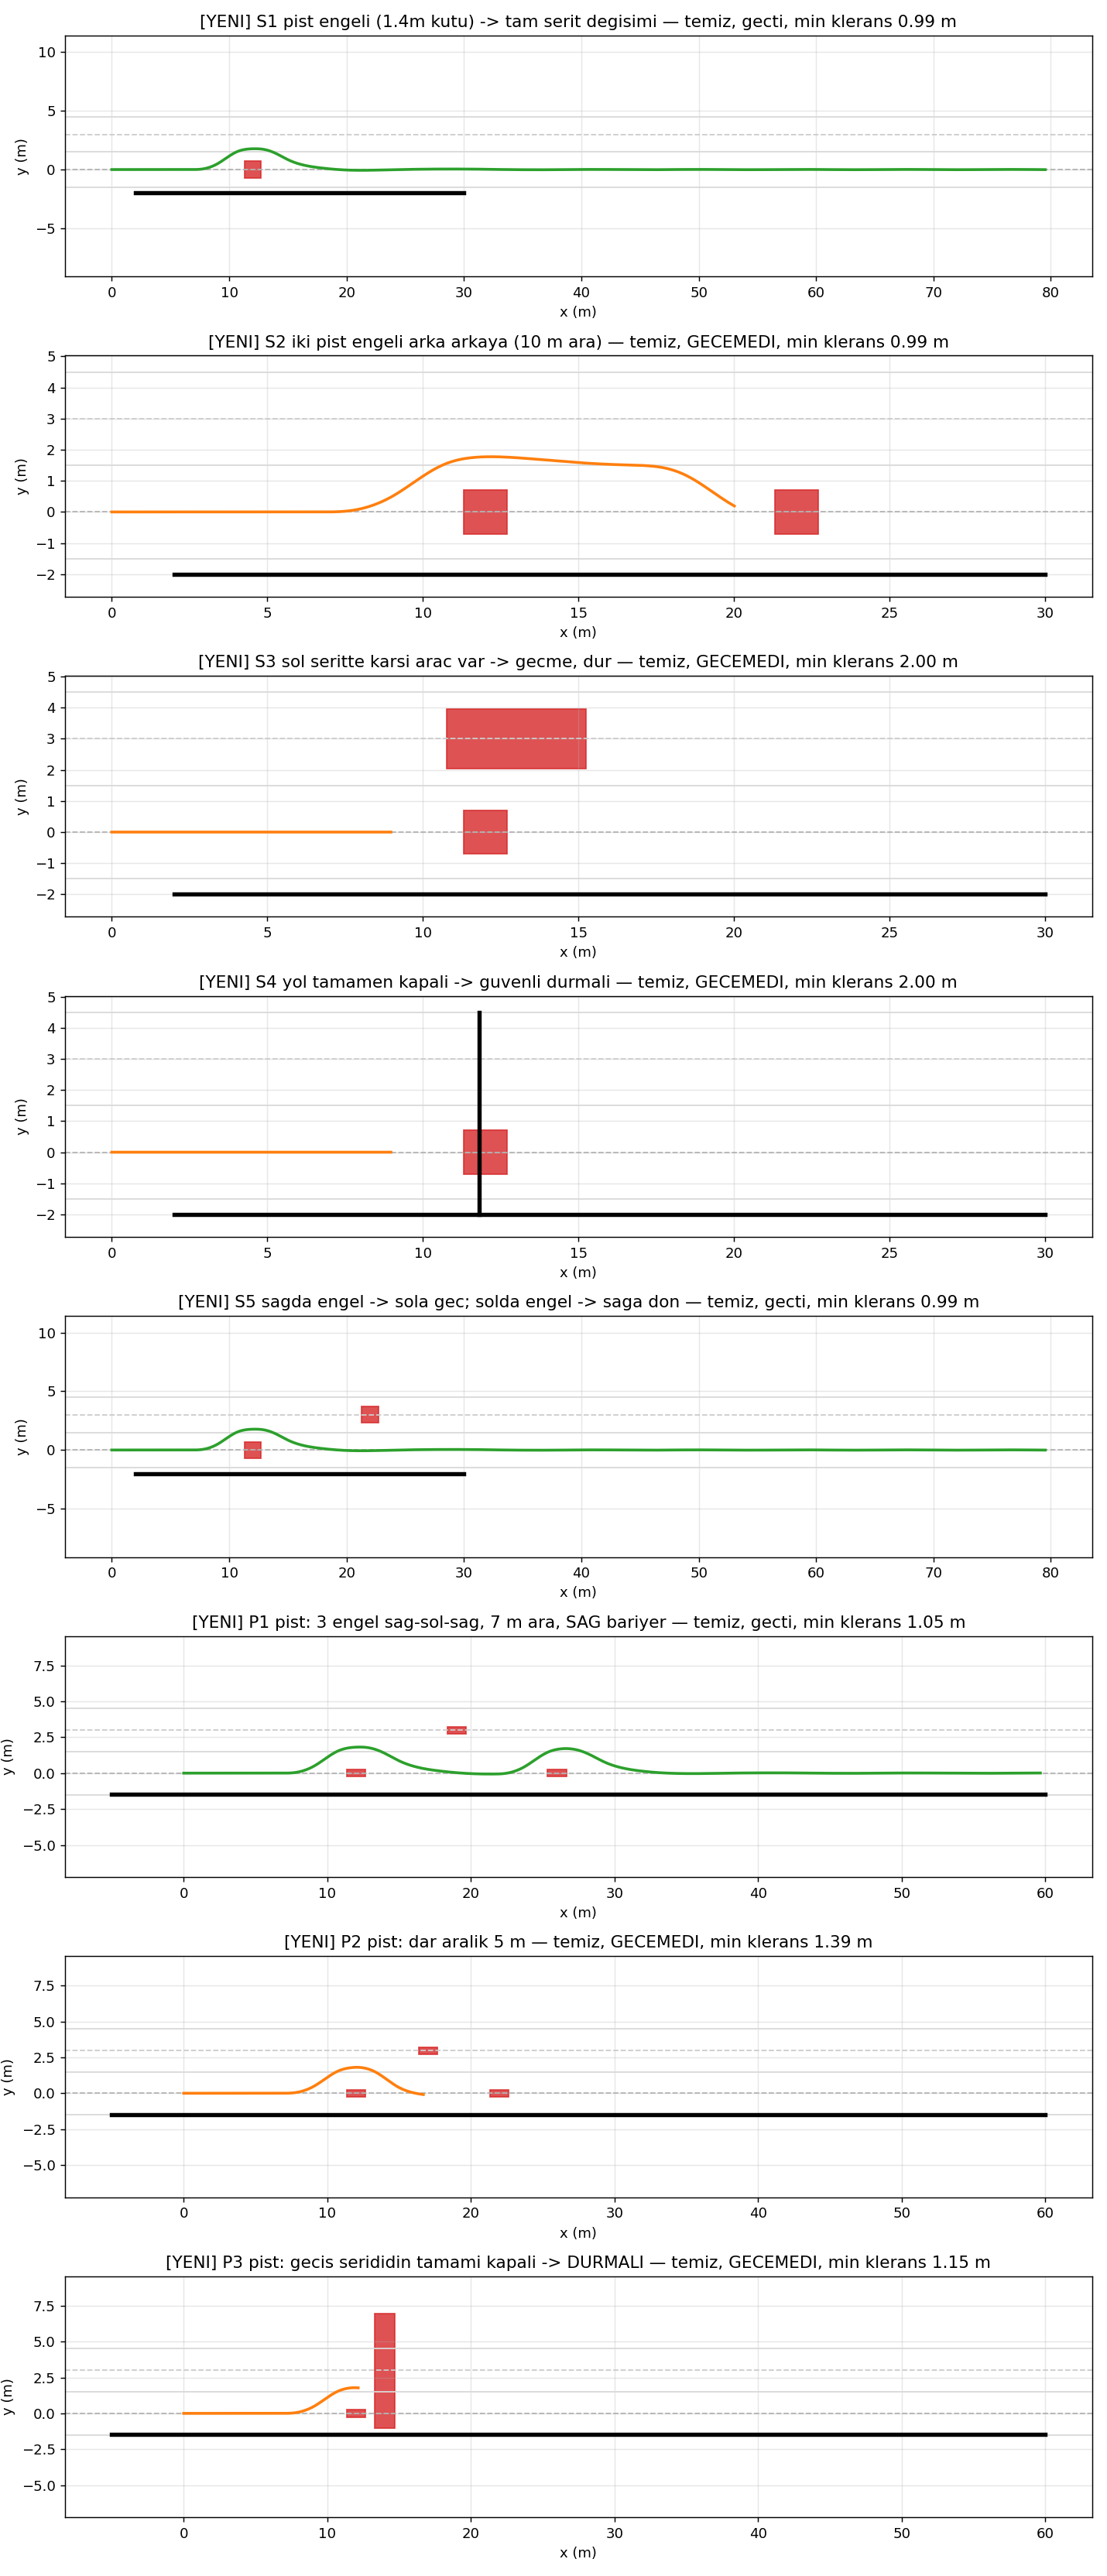

Here is the Python script that generated this plot:
#!/usr/bin/env python3
# -*- coding: utf-8 -*-
"""
SLALOM MASA TESTİ — CARLA'sız, ROS'suz.
================================================================
decision_brain.Alkar_Function4'ü basit bir araç model + sentetik
lidar sektörleriyle (obstacle_lidar_node ile AYNI geometri) kapalı çevrimde
sürer. Amaç: slalom mantığını (üç fazlı weave, çarpışma koruması, yön seçimi)
masaüstünde saniyeler içinde test etmek — CARLA yalnızca SON doğrulama için.

Çalıştırma (workspace herhangi bir yerinden):
    python3 src/neuravix_ros2/slalom_sim.py
Çıktı: konsol özeti + slalom_sim.png (senaryo yörüngeleri)

Eski beyinle karşılaştırma (eski decision_brain kopyası bir pakette ise):
    python3 slalom_sim.py --old-pkg /path/to/old_brain_pkg
"""
import argparse
import math
import os
import sys

# Paket dizinini yola ekle (script src/neuravix_ros2/ altında durur)
_HERE = os.path.dirname(os.path.abspath(__file__))
sys.path.insert(0, _HERE)

from neuravix_ros2.decision_brain import Alkar_Function4  # noqa: E402


# ================================================================
# Araç modeli 
# ================================================================
WHEELBASE   = 1.86                    # m (spec dokümanından)
# TAM KİLİT AÇISI — ARAÇTA ÖLÇÜLDÜ (19.08.2026, slalom_0819_1318 bag'i).
# Spec 31.25 diyor (iç 32.5 / dış 30.0) ve model bunu kullanıyordu, ama
# gerçek sürüşte araç iki kat geniş dönüyor:
#   kaçış fazı, tekerlek geri beslemesi -19..-22 (kilidin %91'i):
#     yol 3.11 m, dönüş 29.9° -> R = 5.97 m -> teker 17.3°
#   dönüş fazı: yol 2.90 m, dönüş 31.8° -> R = 5.21 m -> teker 19.6°
# Ölçüm kendi içinde tutarlı: yanal 0.83 m + yaw 30.2° -> R = 0.83/(1-cos30.2)
# = 6.1 m, yol/yaw'dan çıkanla aynı. Yaw IMU gyro'dan geliyor, yani
# direksiyon kalibrasyonundan bağımsız.
# Sonuç: ham -21/+26 sınırları GERÇEK MEKANİK KİLİT DEĞİL (CLAUDE.md zaten
# "kumandayla ölçüm kilide varmadığı için güvenilmez" diyordu).
# %91 -> %100 ölçeklenince 19.0°, R = 5.40 m.
# 19.08.2026: kısa süre 19.0'a çekildi (bag'den ölçülen R=5.4 m), sonra kök
# neden bulununca 29.7'ye alındı. Araç kilidin sadece %55'ini kullanıyormuş:
# ham sapma 21'de kesiliyordu, gerçek mekanik kilit ~38. Kontrol düğümünün
# menzili düzeltildi (steer_delta ±36, gain -1.20) -> FSM 75 artık ham sapma
# 36 gönderiyor -> teker 29.7 deg -> R = 3.26 m. Model o değeri yansıtır.
MAX_DELTA   = math.radians(29.7)      # duzeltilmis menzille ulasilan kilit
HALF_WIDTH  = 0.53                    # m (body_width 1.06 / 2)


# ================================================================
# DIREKSIYON AKTUATORU — 20.08.2026'da eklendi.
#
# ONCEDEN BU MODEL YOKTU ve simulator FSM acisini ANINDA teker acisina
# ceviriyordu. Bu yuzden masa suite 7/8 verirken arac sahada takiliyordu:
# faz gecisinde komut tam ters kilide sicriyor, TEKERLEK ORAYA SANIYELER
# SONRA variyor ve o sure boyunca arac hala eski yone donuyor.
#
# OLCUM (lokal_0820_0722 + slalom_0819_1318 bag'leri, 20.08.2026):
#   - tekerlek slew hizi: MEDYAN 10 birim/s (gorulen en yuksek 30)
#   - t=10:23:52'de komut -27'den +38'e sicradi; tekerlek
#     +1s: -15   +2s: +2   +4s: +31   -> sifiri gecmesi 2 SANIYE surdu
#   - o iki saniyede arac hala SOLA donuyordu; yanal ofset hedef 1.7 iken
#     3.0'a cikti (fazla 1.3 m). v*T*sin(theta) = 0.55*3.2*0.67 = 1.18 m,
#     olculen fazlayla birebir.
#   - ham birim <-> teker acisi: sapma 32 -> 31.5 deg (IMU gyro ile, yani
#     direksiyondan BAGIMSIZ olculdu) => ~1 derece / birim.
#
# Kontrolcu (bee1_description/scripts/steering_ctrl.py):
#   delta_pwm = min(max_delta, min_drive + kp*(|hata|-tol))
# max_delta=68 iken |hata|>16.3 icin PWM SABIT kalir -> hiz artmaz.
# ================================================================
DEG_PER_UNIT = 0.98        # olculdu: ham sapma 32 -> 31.5 deg
STEER_STRAIGHT = 2.0       # duz konumun ham degeri
STEER_SLEW = 10.0          # birim/s (max_delta=68 ile OLCULEN medyan)
STEER_TOL = 1.0            # steering_ctrl tolerance: icindeyken motor kapali
# Kontrol dugumunun ham hedef esleme sabitleri (neuravix_control_node_real)
STEER_GAIN = -1.20
STEER_DELTA_L, STEER_DELTA_R = -36.0, 36.0
STEER_RAW_MIN, STEER_RAW_MAX = -34.0, 38.0


# ================================================================
# HIZ OLCEKLEMESI — 20.08.2026'da eklendi.
#
# Simulator FSM'in km/h degerini ARACA DOGRUDAN veriyordu. Gercek dugum
# (neuravix_control_node_real._cmd_speed) ise once olcekliyor:
#     s = min(fsm_kmh * speed_target_scale, max_speed_kmh)
#     s = max(s, min_speed_kmh)          # s > 0 iken
# Araçta kullanilan degerlerle (scale 0.25) FSM'in 4.0 km/h'si araca
# 1.2 km/h olarak gidiyor. Simulator ise 4.0'i oldugu gibi suruyordu, yani
# GERCEK ARACIN 3-5 KATI HIZLA.
#
# Bu, direksiyon gecikmesiyle birleşince simulatoru yaniltiyordu: tekerlek
# donerken simulator 2.9 m yiyor, arac 0.9 m. Sonuc olarak simulatorde weave
# kacis fazinda acil esige carpip kesiliyor, araçta ise devam edip donus
# fazina variyor ve ORADA asiyor. Yani simulator gercegin arizasini degil
# BASKA bir arizayi uretiyordu ve donus fazi hic test edilemiyordu.
SPEED_SCALE = 0.25       # -p speed_target_scale
MIN_SPEED   = 1.2        # -p min_speed_kmh
MAX_SPEED   = 5.0        # -p max_speed_kmh


def arac_hizi(fsm_kmh, brake):
    """FSM km/h -> araca giden gercek hiz hedefi (kontrol dugumunun aynisi)."""
    if brake:
        return 0.0
    s = min(float(fsm_kmh) * SPEED_SCALE, MAX_SPEED)
    if s > 0.0 and MIN_SPEED > 0.0:
        s = max(s, MIN_SPEED)
    return s


def fsm_to_raw(steer_alkar):
    """FSM acisi (15..75) -> araca gonderilen HAM direksiyon hedefi."""
    sap = (float(steer_alkar) - 45.0) * STEER_GAIN
    sap = max(STEER_DELTA_L, min(STEER_DELTA_R, sap))
    return max(STEER_RAW_MIN, min(STEER_RAW_MAX, STEER_STRAIGHT + sap))


class Vehicle:
    def __init__(self, x=0.0, y=0.0, yaw=0.0):
        self.x, self.y, self.yaw = x, y, yaw
        self.v = 0.0          # m/s
        self.dist = 0.0       # katedilen yol (m)
        self.raw = STEER_STRAIGHT   # tekerlegin GERCEK ham konumu

    def step(self, steer_alkar, target_kmh, brake, dt):
        target_v = arac_hizi(target_kmh, brake) / 3.6
        tau = 0.35 if (brake or target_v < self.v) else 1.2   # fren/yavaşlama hızlı
        self.v += (target_v - self.v) * min(1.0, dt / tau)
        if self.v < 0.02 and target_v == 0.0:
            self.v = 0.0
        # --- direksiyon aktuatoru: hedefe SLEW hiziyla yaklasir ---
        hedef = fsm_to_raw(steer_alkar)
        hata = hedef - self.raw
        if abs(hata) > STEER_TOL:
            adim = STEER_SLEW * dt
            self.raw += math.copysign(min(adim, abs(hata)), hata)
        # ham -> teker acisi. Ham POZITIF = fiziksel SAG = negatif yaw.
        delta = math.radians(-(self.raw - STEER_STRAIGHT) * DEG_PER_UNIT)
        self.yaw += self.v / WHEELBASE * math.tan(delta) * dt
        self.x += self.v * math.cos(self.yaw) * dt
        self.y += self.v * math.sin(self.yaw) * dt
        self.dist += self.v * dt


# ================================================================
# Sanal lidar — obstacle_lidar_node.py ile AYNI sektör geometrisi
# (side_offset=3.0 / side_corridor=1.5: 2026-08-03 pist ölçüsü güncellemesi)
# ================================================================
CORRIDOR   = 0.70
# 17.08.2026: pist şerit genişliği ÖLÇÜLDÜ = 2.96 m (lane_follower'ın lane_w_px
# değeri; bir şeridin iki çizgisi arası). Yan sektör sınırları ona göre:
#   yakın kenar 1.48 = orta çizgi -> kendi şeridimizdeki engel yan sektöre
#     girmesin (engel yarı-eni 0.60-0.75 m).
#   uzak kenar  4.00 = sol duvarın (1.5*2.96 = 4.44) 0.44 m berisi.
# merkez=(1.48+4.00)/2=2.74, yarı genişlik=(4.00-1.48)/2=1.26.
# Bu sayılar obstacle_lidar_node'a launch'tan geçilenlerle AYNI olmalı —
# ayrılırlarsa bu dosya gerçeği değil bir kurguyu test eder.
PIST_SERIT = 2.96
SIDE_OFF   = 2.74
SIDE_CORR  = 1.26
BUMPER     = 0.233
X_MIN      = 0.5
SIDE_X_MIN = -1.86
MAX_RANGE  = 30.0
CLEAR      = 99.0


def sector_distances(veh, points):
    """Dünya koordinatlı engel noktalarını araç çerçevesine çevirip
    front/left/right kleransını hesaplar (obstacle_lidar semantiği)."""
    cy, sy = math.cos(veh.yaw), math.sin(veh.yaw)
    fx, lx, rx = [], [], []
    near = 0
    for (px, py) in points:
        dx, dy = px - veh.x, py - veh.y
        xv = dx * cy + dy * sy          # araç ileri ekseni
        yv = -dx * sy + dy * cy         # araç sol ekseni (+y sol)
        if xv >= MAX_RANGE:
            continue
        if abs(yv) <= CORRIDOR:
            if X_MIN < xv:
                fx.append(xv)
            elif BUMPER < xv <= X_MIN:  # near-field guard
                near += 1
        if abs(yv - SIDE_OFF) < SIDE_CORR and SIDE_X_MIN < xv:
            lx.append(xv)
        if abs(yv + SIDE_OFF) < SIDE_CORR and SIDE_X_MIN < xv:
            rx.append(xv)
    front = 0.0 if near >= 4 else (max(0.0, min(fx) - BUMPER) if fx else CLEAR)
    left  = max(0.0, min(lx) - BUMPER) if lx else CLEAR
    right = max(0.0, min(rx) - BUMPER) if rx else CLEAR
    return front, left, right


# Yanal klerans profili — obstacle_lidar_node._profil ile AYNI geometri.
PROF_Y_MAX = 3.5
PROF_STEP  = 0.5


def lateral_profile(veh, points):
    """Her yanal kutu icin boylamsal klerans (arac cercevesi, +y sol).

    Beyin bunu "kendi seridim su an -_lateral yanimda, orada ne var?"
    sorusunu sormak icin kullanir; sabit yan sektorler bunu cevaplayamiyor
    cunku arac kaymisken bariyeri tariyorlar.
    """
    cy, sy = math.cos(veh.yaw), math.sin(veh.yaw)
    n = int(round(2.0 * PROF_Y_MAX / PROF_STEP)) + 1
    kova = [[] for _ in range(n)]
    for (px, py) in points:
        dx, dy = px - veh.x, py - veh.y
        xv = dx * cy + dy * sy
        if not (X_MIN < xv < MAX_RANGE):
            continue
        yv = -dx * sy + dy * cy
        for i in range(n):
            yc = -PROF_Y_MAX + i * PROF_STEP
            if abs(yv - yc) <= CORRIDOR:
                kova[i].append(xv)
    return [max(0.0, min(k) - BUMPER) if k else CLEAR for k in kova]


def circle_pts(cx, cy, r, n=48):
    return [(cx + r * math.cos(a), cy + r * math.sin(a))
            for a in [2 * math.pi * i / n for i in range(n)]]


def box_pts(cx, cy, w, h, step=0.15):
    """Dikdörtgen engel çevre noktaları (pist engeli 1.4x1.4 m kutu)."""
    pts = []
    hw, hh = w / 2.0, h / 2.0
    nx = max(2, int(w / step)); ny = max(2, int(h / step))
    for i in range(nx + 1):
        x = cx - hw + w * i / nx
        pts += [(x, cy - hh), (x, cy + hh)]
    for i in range(ny + 1):
        y = cy - hh + h * i / ny
        pts += [(cx - hw, y), (cx + hw, y)]
    return pts


def wall_pts(x0, y0, x1, y1, step=0.25):
    n = max(2, int(math.hypot(x1 - x0, y1 - y0) / step))
    return [(x0 + (x1 - x0) * i / n, y0 + (y1 - y0) * i / n)
            for i in range(n + 1)]


# ================================================================
# Şerit takipçisi vekili: şerit merkezi y=0 varsayımıyla basit açı üretir
# (gerçekte lane_follower'ın /master ID-2 çıktısının yerine geçer)
# ================================================================
def lane_steer_proxy(veh):
    # y>0 = şeridin solundayız -> sağa kır (<45); yaw>0 = sola bakıyoruz -> sağa
    return max(15.0, min(75.0, 45.0 - 25.0 * veh.y - 55.0 * veh.yaw))


# ================================================================
# Senaryo koşucusu — kontrol düğümünün 20 Hz döngüsünü taklit eder
# ================================================================
# T VARSAYILANI 60 -> 120 s (20.08.2026). Hiz olceklemesi eklendikten sonra
# arac gercek araç gibi ~1.2 km/h suruyor (onceden 4-10 km/h); 60 saniye
# 20 m'lik bir senaryoyu bitirmeye YETMIYOR ve senaryolar "sure doldu" diye
# OBSTACLE_AVOID'da kalip basarisiz sayiliyordu.
def run_scenario(brain_cls, obstacles, walls=(), T=120.0, dt=0.05,
                 feed_yaw=True, label=""):
    veh = Vehicle()
    brain = brain_cls()
    clock = {"t": 0.0}
    brain._now = lambda: clock["t"]        # beyin duvar saatine değil sim saatine baksın

    # PİST AYARLARI — araçta launch'tan geçilenlerle AYNI olmalı.
    # Beynin varsayılanları geniş yol içindir (lateral_target=3.0 = tam şerit
    # değişimi); 2.96 m'lik pistte o hedef 2. engelin tam içine götürür.
    # Bu blok olmadan simülatör araçta çalışacak ayarı DEĞİL, varsayılanları
    # test eder — 17.08.2026'da tam bu yüzden suite 5/5 verirken CARLA
    # kilitleniyordu.
    for k, v in PIST_PARAMS.items():
        setattr(brain, k, v)

    pts = []
    for ob in obstacles:
        if len(ob) == 4:            # (x, y, w, h) kutu
            pts += box_pts(*ob)
        else:                       # (x, y, r) daire
            pts += circle_pts(*ob)
    for w in walls:
        pts += wall_pts(*w)

    log = {"t": [], "x": [], "y": [], "yaw": [], "steer": [], "v": [],
           "state": [], "phase": [], "min_clear": 1e9, "events": []}
    next_obs = 0.0
    last_state = None

    n_steps = int(T / dt)
    for i in range(n_steps):
        clock["t"] = i * dt

        # 10 Hz engel algısı (obstacle_lidar rate_hz=10)
        if clock["t"] >= next_obs - 1e-9:
            f, l, r = sector_distances(veh, pts)
            brain.obstacle_event(front=f, left=l, right=r,
                                 profile=lateral_profile(veh, pts),
                                 profile_y0=-PROF_Y_MAX, profile_dy=PROF_STEP)
            next_obs += 0.1

        # ~20 Hz şerit algısı
        brain.lane_detect_event([2, lane_steer_proxy(veh)])

        # 20 Hz kontrol döngüsü (control_loop eşdeğeri)
        try:
            if feed_yaw:
                # KONUM DA VERILIR (17.08.2026). Her iki kontrol dugumu de
                # x/y besliyor ve beyin yanal ofseti KONUMDAN olcuyor; sadece
                # distance+yaw verilirse olu-hesap yaw integraline duser ve
                # 20 m'de ~1.8 m sapar (CLAUDE.md). O fark yuzunden bu suite
                # arac ayariyla ayni sonucu vermiyordu.
                brain.update_motion(distance=veh.dist, yaw=veh.yaw,
                                    x=veh.x, y=veh.y)
            else:
                # feed_yaw=False: odometrisiz gerilemeyi test eder (zaman
                # tabanli fazlar) — kasitli olarak konum da verilmez.
                brain.update_motion(distance=veh.dist)
        except TypeError:                   # eski beyin: yaw parametresi yok
            brain.update_motion(distance=veh.dist)
        brain._update_state_machine()
        d = brain.get_decision()

        steer = float(d["steering_angle"])
        lb = float(d.get("lane_blend", 0.0))
        if d["state"] == "LANE_FOLLOW":
            pass                            # FSM çıktısı zaten şerit açısı (planner off)
        elif lb > 0.0:
            steer = (1.0 - lb) * steer + lb * lane_steer_proxy(veh)

        veh.step(steer, d["target_speed_kmh"], d["brake"], dt)

        # Engele en yakın geçiş (araç merkezinden nokta bulutuna)
        for (px, py) in pts:
            dd = math.hypot(px - veh.x, py - veh.y)
            if dd < log["min_clear"]:
                log["min_clear"] = dd

        st = d["state"]
        if st != last_state:
            log["events"].append((clock["t"], st, brain.last_event))
            last_state = st
        log["t"].append(clock["t"]); log["x"].append(veh.x)
        log["y"].append(veh.y); log["yaw"].append(veh.yaw)
        log["steer"].append(steer); log["v"].append(veh.v * 3.6)
        log["state"].append(st); log["phase"].append(d.get("avoid_phase"))

    # --- Değerlendirme ---
    obs_max_x = max((o[0] for o in obstacles), default=0.0)
    end_y, end_x = veh.y, veh.x
    collided = log["min_clear"] < (HALF_WIDTH + 0.05)
    passed = end_x > obs_max_x + 2.0 if obstacles else True
    returned = abs(end_y) < 0.6
    log["result"] = {
        "label": label, "collided": collided, "passed": passed,
        "returned": returned, "end": (end_x, end_y),
        "min_clear": log["min_clear"],
        "final_state": log["state"][-1] if log["state"] else "?",
    }
    log["obstacles"] = obstacles
    log["walls"] = walls
    return log


def summarize(log):
    r = log["result"]
    verdict = []
    verdict.append("CARPISTI!" if r["collided"]
                   else f"temiz (min {r['min_clear']:.2f} m)")
    verdict.append("engeli GECTI" if r["passed"] else "engeli GECEMEDI")
    verdict.append("seride dondu" if r["returned"]
                   else f"seritten uzak (y={r['end'][1]:+.2f})")
    print(f"\n=== {r['label']} ===")
    print("  Sonuc:", " | ".join(verdict), f"| son durum: {r['final_state']}")
    for (t, st, ev) in log["events"]:
        print(f"  t={t:5.1f}s  {st:15s} {ev}")


def plot(logs, out_png):
    try:
        import matplotlib
        matplotlib.use("Agg")
        import matplotlib.pyplot as plt
        import matplotlib.patches as mpatches
    except ImportError:
        print("(matplotlib yok — grafik atlandi)")
        return
    n = len(logs)
    fig, axes = plt.subplots(n, 1, figsize=(11, 3.2 * n), squeeze=False)
    for ax, log in zip((a for row in axes for a in row), logs):
        r = log["result"]
        ax.axhline(0, color="0.7", ls="--", lw=1)      # sag serit merkezi (biz)
        ax.axhline(3.0, color="0.8", ls="--", lw=1)    # sol serit merkezi
        ax.axhline(1.5, color="0.85", lw=1)            # serit cizgisi
        ax.axhline(-1.5, color="0.85", lw=1); ax.axhline(4.5, color="0.85", lw=1)
        for ob in log["obstacles"]:
            if len(ob) == 4:
                ox, oy, ow, oh = ob
                ax.add_patch(mpatches.Rectangle((ox - ow / 2, oy - oh / 2),
                                                ow, oh, color="tab:red", alpha=0.8))
            else:
                ax.add_patch(mpatches.Circle((ob[0], ob[1]), ob[2],
                                             color="tab:red", alpha=0.8))
        for (x0, y0, x1, y1) in log["walls"]:
            ax.plot([x0, x1], [y0, y1], color="k", lw=3)
        ok = (not r["collided"]) and r["passed"]
        ax.plot(log["x"], log["y"], color="tab:green" if ok else "tab:orange", lw=2)
        ax.set_title(f"{r['label']} — "
                     f"{'CARPISTI' if r['collided'] else 'temiz'}, "
                     f"{'gecti' if r['passed'] else 'GECEMEDI'}, "
                     f"min klerans {r['min_clear']:.2f} m")
        ax.set_xlabel("x (m)"); ax.set_ylabel("y (m)")
        ax.set_ylim(-3.2, 5.5); ax.set_aspect("equal", adjustable="datalim")
        ax.grid(alpha=0.3)
    fig.tight_layout()
    fig.savefig(out_png, dpi=130)
    print(f"\nGrafik: {out_png}")


# PİST GEOMETRİSİ (carla-pist/pist_layout.json, 2026-08-03):
#   şerit genişliği 3.0 m; biz sağ şerit merkezinde (y=0), sol (karşı) şerit
#   merkezi y=+3.0; sağ yol kenarı bariyeri şerit kenarının ~0.5 m dışında
#   (y=-2.0). Pist slalom engeli: 1.4 x 1.4 m kutu, şerit ortasında.
BARRIER_R = [(2.0, -2.0, 30.0, -2.0)]     # sağ kenar bariyeri (eski senaryolar)

# --- GERÇEK PİST: iki yanda bariyer, arada iki şerit ----------------------
# 17.08.2026, CARLA koşusundan bulunan hata bu senaryolarla üretilir.
# Duvarlar aracın ARKASINDAN başlar (x=-5): gerçekte bariyer aracın yanında
# da vardır ve yan sektör SIDE_X_MIN=-2.51'den itibaren bakar. Eski
# BARRIER_R x=2.0'dan başlıyordu, yani araç hizasında duvar YOKTU — bu
# yüzden masa suiti 5/5 verirken CARLA'da araç kilitleniyordu.
DUVAR_SAG =  -PIST_SERIT / 2.0        # -1.48
DUVAR_SOL =  1.5 * PIST_SERIT         # +4.44 (SADECE karsilastirma icin)

# GERCEK PISTTE SADECE SAG BARIYER VAR (17.08.2026, operator duzeltmesi).
# Ilk kurulumda iki yana da duvar konmustu ve bulunan "arac acilyinca on
# koridor duvari goruyor" kilitlenmesi TAMAMEN o uydurma SOL duvardan
# kaynaklaniyordu. Sag bariyer araci saga kacmaktan alikoyar (senaryo icin
# gerekli); solda ise acik alan vardir.
PIST_DUVAR = [(-5.0, DUVAR_SAG, 60.0, DUVAR_SAG)]

# Iki yanli hali sadece "ya iki tarafi da kapali olsaydi" karsilastirmasi
# icin duruyor; varsayilan senaryolarda KULLANILMAZ.
PIST_DUVAR_IKI_YAN = PIST_DUVAR + [(-5.0, DUVAR_SOL, 60.0, DUVAR_SOL)]

# Araca gidecek ayarlar (launch dosyasiyla senkron tutulacak).
#   slalom_lateral_target 1.5 : engel yari-eni 0.65 + arac yari-eni 0.53 =
#     1.18 gerekli; 1.5 pay birakir. Beynin varsayilani 3.0 (tam serit
#     degisimi) 2.96 m'lik pistte 2. engelin ICINE goturur.
#   slalom_escape_steer varsayilan 75 (tam kilit) BIRAKILDI: 62 denendi,
#     kacis yetismeyip front 1.0'a dusuyor ve S1 bozuluyor. Dar pistteki
#     asil sorun donme acisi degil, ON KORIDORUN acilyken duvari gormesi;
#     onu front_trust_deg kapisi cozuyor.
PIST_PARAMS = {
    "slalom_lateral_target": 1.5,
    # Profil geldigi icin "kendi seridim acildi -> don" kapisi artik
    # guvenilir (eskiden sabit yan sektor bariyeri gorup hep 0 veriyordu).
    "return_home_when_free": True,
}

def pist_engelleri(n=3, ilk=12.0, ara=7.0, en=1.30, derinlik=0.5):
    """Dönüşümlü slalom dizisi: EGO şeridi -> KARŞI şerit -> EGO ...
    (yarışma düzeni: sağ-sol-sağ, 3 engel, 5-8 m arayla)."""
    return [(ilk + k * ara, 0.0 if k % 2 == 0 else PIST_SERIT, en, derinlik)
            for k in range(n)]
SCENARIOS = [
    # (etiket, engeller [(x,y,r) daire | (x,y,w,h) kutu], duvarlar)
    ("S1 pist engeli (1.4m kutu) -> tam serit degisimi",
     [(12.0, 0.0, 1.4, 1.4)], BARRIER_R, "pass"),
    ("S2 iki pist engeli arka arkaya (10 m ara)",
     [(12.0, 0.0, 1.4, 1.4), (22.0, 0.0, 1.4, 1.4)], BARRIER_R, "pass"),
    ("S3 sol seritte karsi arac var -> gecme, dur",
     [(12.0, 0.0, 1.4, 1.4), (13.0, 3.0, 4.5, 1.9)], BARRIER_R, "stop"),
    ("S4 yol tamamen kapali -> guvenli durmali",
     [(12.0, 0.0, 1.4, 1.4)],
     BARRIER_R + [(11.8, -2.0, 11.8, 4.5)], "stop"),
    # Gerçek alternasyonlu slalom: engel 1 SAĞ şeritte (bizim şerit),
    # engel 2 SOL şeritte. Beklenen: sola geç, engel 1'i geç; sol şeritteki
    # engel 2'yi görüp sağ şeride dön (dönülecek şerit boş — engel 1 geride
    # kaldı) ve engel 2'nin yanından kendi şeridimizden geç.
    ("S5 sagda engel -> sola gec; solda engel -> saga don",
     [(12.0, 0.0, 1.4, 1.4), (22.0, 3.0, 1.4, 1.4)], BARRIER_R, "pass"),

    # ---- GERCEK PIST (17.08.2026) — CARLA'daki kilitlenmeyi ureten senaryo
    # 2.96 m serit, IKI YANDA bariyer, 3 engel sag-sol-sag 7 m arayla.
    # CARLA'da olan: arac 1. engeli geciyor, yanal +1.18'de kaliyor, o anda
    # HER IKI yan sektor de duvara denk gelip 0 okuyor, "gidecek acik serit
    # YOK" deyip duruyor.
    ("P1 pist: 3 engel sag-sol-sag, 7 m ara, SAG bariyer",
     pist_engelleri(3, 12.0, 7.0), PIST_DUVAR, "pass"),
    ("P2 pist: dar aralik 5 m",
     pist_engelleri(3, 12.0, 5.0), PIST_DUVAR, "pass"),
    ("P3 pist: gecis serididin tamami kapali -> DURMALI",
     pist_engelleri(1, 12.0) + [(14.0, PIST_SERIT, 1.4, 8.0)],
     PIST_DUVAR, "stop"),
]


def main():
    ap = argparse.ArgumentParser()
    ap.add_argument("--old-pkg", help="eski decision_brain kopyasinin paket dizini "
                                      "(karsilastirma icin)")
    ap.add_argument("--no-yaw", action="store_true",
                    help="yaw beslemesini kapat (yol-mesafesi yedegini test et)")
    ap.add_argument("--out", default=os.path.join(_HERE, "slalom_sim.png"))
    args = ap.parse_args()

    brains = [("YENI", Alkar_Function4)]
    if args.old_pkg:
        sys.path.insert(0, os.path.dirname(os.path.abspath(args.old_pkg)))
        pkg = os.path.basename(os.path.normpath(args.old_pkg))
        old_mod = __import__(f"{pkg}.decision_brain", fromlist=["Alkar_Function4"])
        brains.append(("ESKI", old_mod.Alkar_Function4))

    logs = []
    for tag, cls in brains:
        for (label, obstacles, walls, expect) in SCENARIOS:
            log = run_scenario(cls, obstacles, walls,
                               feed_yaw=not args.no_yaw,
                               label=f"[{tag}] {label}")
            log["result"]["expect"] = expect
            summarize(log)
            logs.append(log)
    plot(logs, args.out)

    # Genel karar: beklenti senaryo başına ("pass" = temiz geç + şeride dön,
    # "stop" = geçmeye kalkma, çarpışmadan güvenli dur)
    yeni = [l["result"] for l in logs if l["result"]["label"].startswith("[YENI]")]
    fails = []
    for r in yeni:
        if r["collided"]:
            fails.append(r)
        elif r["expect"] == "pass" and not (r["passed"] and r["returned"]):
            fails.append(r)
        elif r["expect"] == "stop" and r["passed"]:
            fails.append(r)
    print("\n" + ("TUM YENI-SENARYOLAR BASARILI"
                  if not fails else f"{len(fails)} senaryo BASARISIZ"))
    return 0 if not fails else 1


if __name__ == "__main__":
    sys.exit(main())
